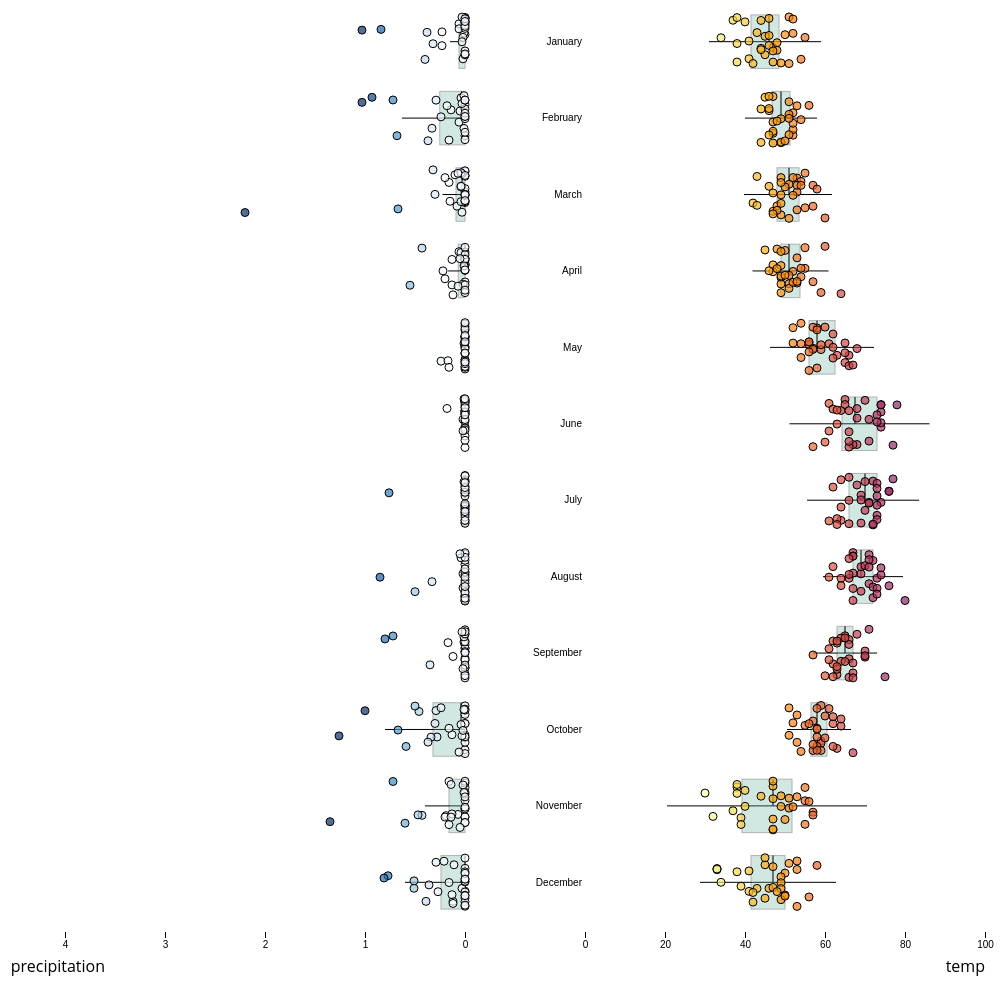
D3 v5 page, settled after 480 driven frames (8 s of simulated time); the page loaded 1 data file(s).


// ── main.js
// set the dimensions and margins of the graph
var margin = {top: 10, right: 30, bottom: 50, left: 70},
    width = 500 - margin.left - margin.right,
    height = 1000 - margin.top - margin.bottom;

function update(i){
// append the svg object to the body of the page
var div1 = document.getElementById("my_dataviz1");
var div2 = document.getElementById("my_dataviz2");
while(div1 != null && div1.firstChild != null) {
  div1.removeChild(div1.firstChild);
}
while(div2 != null && div2.firstChild != null) {
  div2.removeChild(div2.firstChild);
}

var svg = d3.select("#my_dataviz2")
  .append("svg")
    .attr("width", width + margin.left + margin.right)
    .attr("height", height + margin.top + margin.bottom)
    .attr("id", "temp")
  .append("g")
    .attr("transform",
          "translate(" + margin.left + "," + margin.top + ")");

  // Show the Y scale
  var y = d3.scaleBand()
    .range([ height, 0 ])
    .domain(["December","November", "October", "September", "August", "July", "June", "May", "April", "March", "February", "January"])
    .padding(.3);
  svg.append("g")
    .call(d3.axisLeft(y).tickSize(0))
    .select(".domain").remove()

  // Show the X scale
  var x1 = d3.scaleLinear()
    .domain([0,100])
    .range([0, width])
  svg.append("g")
    .attr("transform", "translate(0," + height + ")")
    .call(d3.axisBottom(x1).ticks(5))
    .select(".domain").remove()

  // Add X axis label:
  svg.append("text")
      .attr("text-anchor", "end")
      .attr("x", width)
      .attr("y", height + margin.top + 30)
      .text("temp");

// Read the data and compute summary statistics for each specie
dataAll = d3.csv("K-m-all.csv").then(function(data) {
  // Color scale
  var myColor = d3.scaleSequential()
    .interpolator(d3.interpolateInferno)
    .domain([110,30])
  var dataByCity = d3.nest()
  .key(function(d) {return d.city;})
  .entries(data)
  curr = dataByCity[i].values

  // Compute quartiles, median, inter quantile range min and max --> these info are then used to draw the box.
  var sumstat = d3.nest() // nest function allows to group the calculation per level of a factor
    .key(function(d) {return d.month;})
    .rollup(function(d) {
      q1 = d3.quantile(d.map(function(g) { return g.actual_mean_temp;}).sort(d3.ascending),.25)
      median = d3.quantile(d.map(function(g) { return g.actual_mean_temp;}).sort(d3.ascending),.5)
      q3 = d3.quantile(d.map(function(g) { return g.actual_mean_temp;}).sort(d3.ascending),.75)
      interQuantileRange = q3 - q1
      min = q1 - 1.5 * interQuantileRange
      max = q3 + 1.5 * interQuantileRange
      return({q1: q1, median: median, q3: q3, interQuantileRange: interQuantileRange, min: min, max: max})
    })
    .entries(curr)

  // Show the main vertical line
  svg
    .selectAll("vertLines")
    .data(sumstat)
    .enter()
    .append("line")
      .attr("x1", function(d){return(x1(d.value.min))})
      .attr("x2", function(d){return(x1(d.value.max))})
      .attr("y1", function(d){return(y(d.key) + y.bandwidth()/2)})
      .attr("y2", function(d){return(y(d.key) + y.bandwidth()/2)})
      .attr("stroke", "black")
      .style("width", 40)

  // rectangle for the main box
  svg
    .selectAll("boxes")
    .data(sumstat)
    .enter()
    .append("rect")
        .attr("x", function(d){ return(x1(d.value.q1))}) // console.log(x(d.value.q1)) ;
        .attr("width", function(d){return(x1(d.value.q3)-x1(d.value.q1))}) //console.log(x(d.value.q3)-x(d.value.q1))
        .attr("y", function(d) { return y(d.key); })
        .attr("height", y.bandwidth() )
        .attr("stroke", "black")
        .style("fill", "#69b3a2")
        .style("opacity", 0.3)

  // Show the median
  svg
    .selectAll("medianLines")
    .data(sumstat)
    .enter()
    .append("line")
      .attr("y1", function(d){return(y(d.key))})
      .attr("y2", function(d){return(y(d.key) + y.bandwidth()/2)})
      .attr("x1", function(d){return(x1(d.value.median))})
      .attr("x2", function(d){return(x1(d.value.median))})
      .attr("stroke", "black")
      .style("width", 80)


  // create a tooltip
  var tooltip = d3.select("#my_dataviz2")
    .append("div")
      .style("opacity", 0)
      .attr("class", "tooltip")
      .style("font-size", "16px")
  // Three function that change the tooltip when user hover / move / leave a cell
  var mouseover = function(d) {
    tooltip
      .transition()
      .duration(400)
      .style("opacity", 1)
    tooltip
        .html("<span style='color:grey'>temperature is : </span>" + d.actual_mean_temp) // + d.Prior_disorder + "<br>" + "HR: " +  d.HR)
        .style("left", (d3.mouse(this)[0]+30) + "px")
        .style("top", (d3.mouse(this)[1]+30) + "px")
  }
  var mousemove = function(d) {
    tooltip
      .style("left", (d3.mouse(this)[0]+30) + "px")
      .style("top", (d3.mouse(this)[1]+30) + "px")
  }
  var mouseleave = function(d) {
    tooltip
      .transition()
      .duration(200)
      .style("opacity", 0)
  }

  // Add individual points with jitter
  var jitterWidth = 50
  svg
    .selectAll("indPoints")
    .data(curr)
    .enter()
    .append("circle")
      .attr("cx", function(d){ return(x1(d.actual_mean_temp))})
      .attr("cy", function(d){ return( y(d.month) + (y.bandwidth()/2) - jitterWidth/2 + Math.random()*jitterWidth )})
      .attr("r", 4)
      .style("fill", function(d){ return(myColor(+d.actual_mean_temp)) })
      .attr("stroke", "black")
      .on("mouseover", mouseover)
      .on("mousemove", mousemove)
      .on("mouseleave", mouseleave)


})

var svg2 = d3.select("#my_dataviz1")
  .append("svg")
    .attr("width", width + margin.left + margin.right)
    .attr("height", height + margin.top + margin.bottom)
  .append("g")
    .attr("transform",
          "translate(" + margin.left + "," + margin.top + ")");

  // Show the Y scale
  var y = d3.scaleBand()
    .range([ height, 0 ])
    .domain(["December","November", "October", "September", "August", "July", "June", "May", "April", "March", "February", "January"])
    .padding(.3);
  /*svg2.append("g")
    .call(d3.axisLeft(y).tickSize(0))
    .select(".domain").remove() */

  // Show the X scale
  var x = d3.scaleLinear()
    .domain([4,0])
    .range([0, width])
  svg2.append("g")
    .attr("transform", "translate(0," + height + ")")
    .call(d3.axisBottom(x).ticks(5))
    .select(".domain").remove()

  // Add X axis label:
  svg2.append("text")
      .attr("text-anchor", "end")
      .attr("x", width - 360)
      .attr("y", height + margin.top + 30)
      .text("precipitation");

d3.csv("K-m-all.csv").then(function(data) {
  // Color scale
  var myColor = d3.scaleSequential()
    .interpolator(d3.interpolateBlues)
    .domain([0.2,1])

  var dataByCity = d3.nest()
  .key(function(d) {return d.city;})
  .entries(data)
  curr = dataByCity[i].values;

  // Compute quartiles, median, inter quantile range min and max --> these info are then used to draw the box.
  var sumstat = d3.nest() // nest function allows to group the calculation per level of a factor
    .key(function(d) {return d.month;})
    .rollup(function(d) {
      q1 = d3.quantile(d.map(function(g) { return g.actual_precipitation;}).sort(d3.ascending),.25)
      median = d3.quantile(d.map(function(g) { return g.actual_precipitation;}).sort(d3.ascending),.5)
      q3 = d3.quantile(d.map(function(g) { return g.actual_precipitation;}).sort(d3.ascending),.75)
      interQuantileRange = q3 - q1
      min = q1 - 1.5 * interQuantileRange
      max = q3 + 1.5 * interQuantileRange
      city = d[0].city
      return({q1: q1, median: median, q3: q3, interQuantileRange: interQuantileRange, min: min, max: max, city: city})
    })
    .entries(curr)

    //console.log(sumstat);

  // Show the main vertical line
  svg2
    .selectAll("vertLines")
    .data(sumstat)
    .enter()
    .append("line")
      .attr("x1", function(d){return(400)})
      .attr("x2", function(d){return(x(d.value.max))})
      .attr("y1", function(d){return(y(d.key) + y.bandwidth()/2)})
      .attr("y2", function(d){return(y(d.key) + y.bandwidth()/2)})
      .attr("stroke", "black")
      .style("width", 40)
    // rectangle for the main box
    svg2
      .selectAll("boxes")
      .data(sumstat)
      .enter()
      .append("rect")
          .attr("x", function(d){return(x(d.value.q1) - (x(d.value.q1)-x(d.value.q3)))}) // console.log(x(d.value.q1)) ;
          .attr("width", function(d){return(x(d.value.q1)-x(d.value.q3))}) //console.log(x(d.value.q3)-x(d.value.q1))
          .attr("y", function(d) { return y(d.key); })
          .attr("height", y.bandwidth() )
          .attr("stroke", "black")
          .style("fill", "#69b3a2")
          .style("opacity", 0.3)

    // Show the median
    svg2
      .selectAll("medianLines")
      .data(sumstat)
      .enter()
      .append("line")
        .attr("y1", function(d){return(y(d.key))})
        .attr("y2", function(d){return(y(d.key) + y.bandwidth()/2)})
        .attr("x1", function(d){return(x(d.value.median))})
        .attr("x2", function(d){return(x(d.value.median))})
        .attr("stroke", "black")
        .style("width", 80)

      // create a tooltip
      var tooltip2 = d3.select("#my_dataviz1")
        .append("div")
          .style("opacity", 0)
          .attr("class", "tooltip")
          .style("font-size", "16px")
      // Three function that change the tooltip when user hover / move / leave a cell
      var mouseover = function(d) {
        tooltip2
          .transition()
          .duration(200)
          .style("opacity", 1)
        tooltip2
            .html("<span style='color:grey'>precipitation is : </span>" + d.actual_precipitation) // + d.Prior_disorder + "<br>" + "HR: " +  d.HR)
            .style("left", (d3.mouse(this)[0]+30) + "px")
            .style("top", (d3.mouse(this)[1]+30) + "px")
      }
      var mousemove = function(d) {
        tooltip2
          .style("left", (d3.mouse(this)[0]+30) + "px")
          .style("top", (d3.mouse(this)[1]+30) + "px")
      }
      var mouseleave = function(d) {
        tooltip2
          .transition()
          .duration(400)
          .style("opacity", 0)
      }

      // Add individual points with jitter
      var jitterWidth = 50
      svg2
        .selectAll("indPoints")
        .data(curr)
        .enter()
        .append("circle")
          .attr("cx", function(d){ return(x(d.actual_precipitation))})
          .attr("cy", function(d){ return( y(d.month) + (y.bandwidth()/2) - jitterWidth/2 + Math.random()*jitterWidth )})
          .attr("r", 4)
          .style("fill", function(d){ return(myColor(+d.actual_precipitation)) })
          .attr("stroke", "black")
          .on("mouseover", mouseover)
          .on("mousemove", mousemove)
          .on("mouseleave", mouseleave)



})

document.getElementById('my_dataviz1').setAttribute("style","width:500px");
document.getElementById('my_dataviz2').setAttribute("style","width:500px");
document.getElementById('datavisBoth').setAttribute("style","display:flex");
if(document.getElementById('temp') != null) {
  document.getElementById('temp').setAttribute("style","padding-top:20px");
}
svg.exit().remove();
svg2.exit().remove();
}

update(0);
//update(1);
//update(2);

function display(selected) {
  if (selected == "Seattle, WA"){
    texttoshow = "Seattle, WA";
  } else if (selected == "New York City, NY") {
    texttoshow = "New York City, NY"
  } else {
    texttoshow = "Houston, TX";
  }
  var div = document.getElementById("visTitleDiv");
  while(div != null && div.firstChild != null) {
    div.removeChild(div.firstChild);
  }
 document.getElementById("visTitleDiv").innerHTML = "<h2 id=\"visTitle\">current city: " + texttoshow + "</h2>";
}


### data: K-m-all.csv
date, actual_mean_temp, actual_min_temp, actual_max_temp, average_min_temp, average_max_temp, record_min_temp, record_max_temp, record_min_temp_year, record_max_temp_year, actual_precipitation, average_precipitation, record_precipitation, month, city
2014-7-1, 77, 60, 94, 54, 73, 45, 94, 1948, 2014, 0, 0.03, 0.75, July, sea
2014-7-2, 70, 58, 81, 54, 73, 43, 93, 1954, 2015, 0, 0.03, 0.5, July, sea
2014-7-3, 64, 57, 71, 54, 74, 44, 92, 1954, 2015, 0, 0.03, 0.47, July, sea
2014-7-4, 66, 57, 75, 54, 74, 43, 92, 1949, 2015, 0, 0.03, 0.57, July, sea
2014-7-5, 66, 56, 76, 55, 74, 47, 91, 1951, 1958, 0, 0.03, 0.64, July, sea
2014-7-6, 72, 59, 84, 55, 74, 45, 94, 1949, 1960, 0, 0.03, 0.44, July, sea
2014-7-7, 73, 64, 81, 55, 74, 47, 90, 1955, 2010, 0, 0.03, 0.58, July, sea
2014-7-8, 73, 60, 86, 55, 75, 47, 95, 1950, 2010, 0, 0.03, 0.8, July, sea
2014-7-9, 69, 57, 80, 55, 75, 48, 93, 1960, 2010, 0, 0.02, 0.81, July, sea
2014-7-10, 70, 55, 84, 55, 75, 46, 90, 1960, 1945, 0, 0.03, 0.38, July, sea
2014-7-11, 74, 59, 88, 55, 75, 49, 98, 1960, 2007, 0, 0.03, 0.25, July, sea
2014-7-12, 76, 62, 90, 55, 75, 47, 97, 1954, 1961, 0, 0.02, 0.64, July, sea
2014-7-13, 72, 59, 85, 56, 76, 50, 93, 2010, 1961, 0, 0.02, 0.85, July, sea
2014-7-14, 71, 59, 82, 56, 76, 50, 91, 1982, 1996, 0, 0.03, 0.74, July, sea
2014-7-15, 73, 57, 88, 56, 76, 49, 92, 1982, 1958, 0, 0.02, 0.11, July, sea
2014-7-16, 73, 58, 88, 56, 76, 50, 98, 1968, 1979, 0, 0.02, 0.65, July, sea
2014-7-17, 69, 57, 80, 56, 76, 48, 96, 1950, 1979, 0, 0.02, 0.35, July, sea
2014-7-18, 64, 53, 75, 56, 76, 47, 93, 1952, 1995, 0, 0.02, 0.29, July, sea
2014-7-19, 69, 59, 78, 56, 77, 48, 95, 1962, 1988, 0, 0.02, 0.45, July, sea
2014-7-20, 63, 58, 67, 56, 77, 50, 100, 1953, 1994, 0, 0.02, 0.6, July, sea
2014-7-21, 66, 56, 75, 56, 77, 48, 97, 1951, 2006, 0, 0.01, 0.29, July, sea
2014-7-22, 63, 56, 70, 56, 77, 49, 96, 1973, 2006, 0.01, 0.02, 0.33, July, sea
2014-7-23, 61, 56, 66, 56, 77, 47, 99, 1955, 1991, 0.76, 0.02, 0.76, July, sea
2014-7-24, 62, 55, 69, 56, 77, 43, 95, 1953, 2004, 0, 0.02, 0.28, July, sea
2014-7-25, 64, 54, 73, 56, 77, 47, 94, 1954, 1988, 0, 0.02, 0.4, July, sea
2014-7-26, 68, 56, 79, 56, 77, 49, 92, 1952, 1971, 0, 0.02, 0.73, July, sea
2014-7-27, 71, 59, 83, 57, 77, 46, 95, 1956, 1958, 0, 0.01, 0.3, July, sea
2014-7-28, 73, 59, 87, 57, 77, 47, 97, 1953, 1958, 0, 0.02, 0.22, July, sea
2014-7-29, 73, 60, 86, 57, 77, 45, 103, 1954, 2009, 0, 0.02, 0.17, July, sea
2014-7-30, 72, 58, 85, 57, 77, 48, 96, 1951, 2009, 0, 0.01, 0.39, July, sea
2014-7-31, 76, 64, 87, 57, 77, 47, 93, 1954, 1959, 0, 0.02, 0.26, July, sea
2014-8-1, 72, 59, 84, 57, 77, 50, 92, 1954, 1949, 0, 0.02, 0.52, August, sea
2014-8-2, 73, 60, 85, 57, 77, 46, 89, 1953, 1977, 0.02, 0.02, 0.76, August, sea
2014-8-3, 74, 58, 89, 57, 77, 46, 90, 1956, 1988, 0, 0.01, 0.47, August, sea
2014-8-4, 76, 61, 91, 57, 77, 44, 95, 1950, 1993, 0, 0.02, 0.61, August, sea
2014-8-5, 67, 57, 77, 57, 77, 49, 93, 1950, 2012, 0, 0.02, 0.36, August, sea
2014-8-6, 69, 59, 79, 57, 77, 50, 91, 1974, 1972, 0, 0.02, 0.57, August, sea
2014-8-7, 67, 56, 78, 56, 77, 48, 95, 1948, 1972, 0, 0.02, 0.95, August, sea
2014-8-8, 67, 56, 78, 56, 77, 47, 98, 1974, 1960, 0, 0.02, 0.13, August, sea
2014-8-9, 71, 60, 81, 56, 77, 47, 99, 1950, 1960, 0, 0.03, 0.61, August, sea
2014-8-10, 72, 57, 87, 56, 77, 46, 98, 1954, 1981, 0, 0.02, 0.28, August, sea
2014-8-11, 80, 64, 96, 56, 77, 46, 96, 1954, 2014, 0.02, 0.03, 0.32, August, sea
2014-8-12, 72, 63, 81, 56, 77, 49, 96, 1949, 1977, 0.5, 0.02, 0.56, August, sea
2014-8-13, 67, 59, 74, 56, 77, 44, 92, 1955, 2002, 0.85, 0.03, 0.85, August, sea
2014-8-14, 67, 63, 70, 56, 77, 44, 95, 1955, 2010, 0, 0.03, 1.6, August, sea
2014-8-15, 69, 62, 76, 56, 77, 47, 96, 1955, 2010, 0.04, 0.03, 1.2, August, sea
2014-8-16, 69, 60, 78, 56, 77, 50, 98, 1986, 1967, 0, 0.03, 0.41, August, sea
2014-8-17, 71, 59, 82, 56, 76, 45, 96, 1951, 1977, 0, 0.03, 0.93, August, sea
2014-8-18, 73, 60, 85, 56, 76, 47, 88, 1951, 1991, 0, 0.03, 1.63, August, sea
2014-8-19, 71, 60, 81, 56, 76, 48, 88, 1959, 1967, 0, 0.03, 0.88, August, sea
2014-8-20, 64, 57, 71, 56, 76, 47, 87, 1952, 1966, 0, 0.03, 0.7, August, sea
2014-8-21, 61, 52, 70, 56, 76, 46, 88, 1973, 1966, 0, 0.03, 0.7, August, sea
2014-8-22, 66, 56, 75, 56, 76, 45, 86, 1960, 1956, 0, 0.03, 1.41, August, sea
2014-8-23, 70, 57, 82, 56, 76, 46, 91, 1955, 1988, 0, 0.04, 1.49, August, sea
2014-8-24, 67, 56, 77, 55, 76, 45, 88, 1951, 1982, 0, 0.03, 1, August, sea
2014-8-25, 71, 58, 84, 55, 75, 45, 87, 1954, 1982, 0, 0.03, 0.59, August, sea
2014-8-26, 74, 60, 88, 55, 75, 46, 91, 1957, 1986, 0, 0.04, 0.67, August, sea
2014-8-27, 73, 61, 84, 55, 75, 44, 88, 1952, 1986, 0, 0.04, 0.76, August, sea
2014-8-28, 66, 58, 74, 55, 75, 46, 95, 1952, 1967, 0, 0.03, 0.47, August, sea
2014-8-29, 66, 59, 73, 55, 75, 44, 91, 1951, 1974, 0, 0.04, 0.87, August, sea
... 1,035 more rows